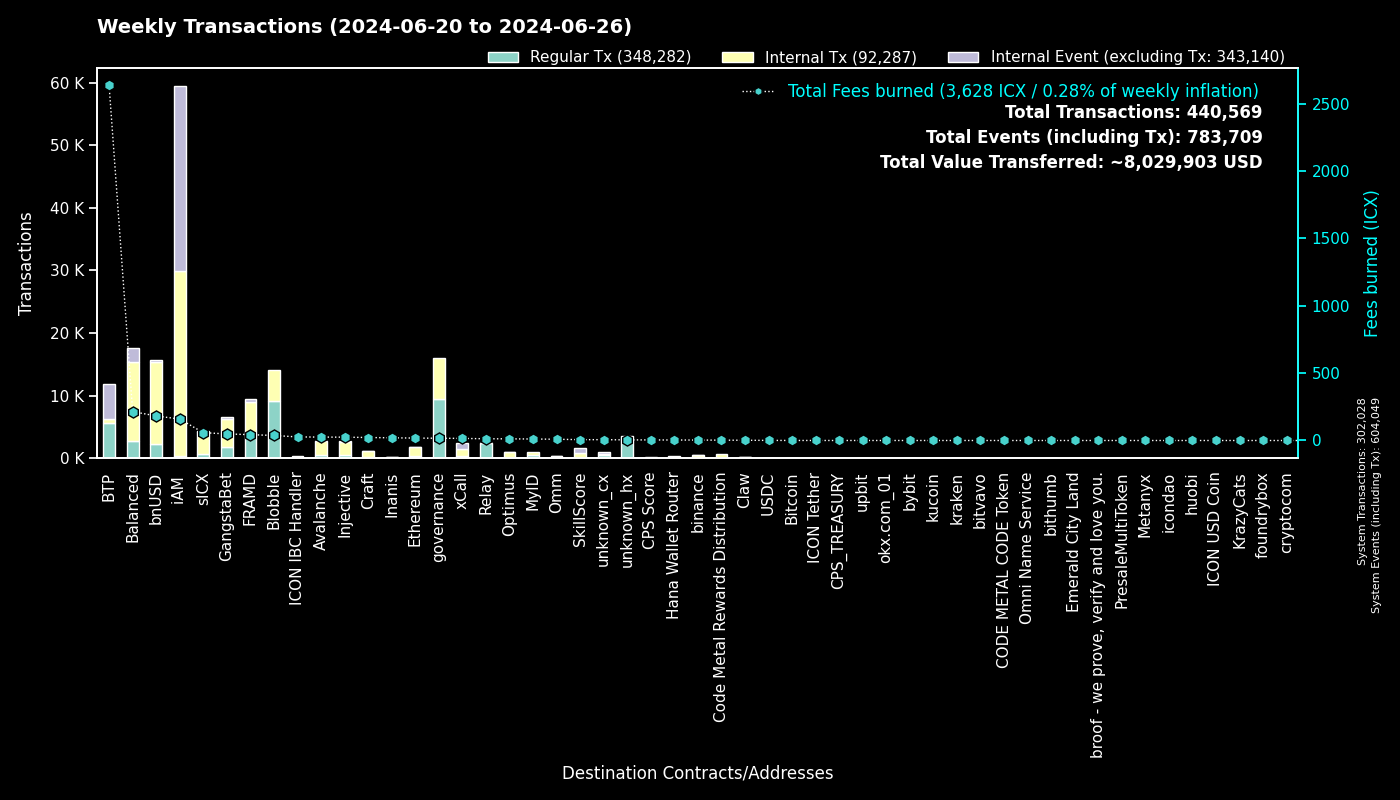

The file beside this chart, header and first rows:
to, Fees burned, Regular Tx, to_def, Internal Tx, Internal Event (excluding Tx), group
0, 0.0, 302014, System, 14, 302021, System
cx00000000000000000000000000000000000000…, 16.8, 9521, governance, 6532, 0, governance
cxee7a00755a757e3c519a0616456030e33dc9d4…, 2629, 5491, BTP_2, 0, 5575, BTP
cxf14dea1cff7ceb29a46e6d04533a08f84441e4…, 20, 4855, Blobble Stake Token, 4923, 0, Blobble
cxf2ca3b655a782f39227934d37ff3b77f9b1ebc…, 17.43, 4263, Blobble, 0, 0, Blobble
cx2aa9b28a657e3121b75d3d4fe65e569398645d…, 39.16, 4055, FRAMD Token, 4458, 63, FRAMD
cxca5faa5a71d986a2e84dd7e6f5ff791d29901e…, 12.19, 2355, Relay_4, 0, 0, Relay
cx88fd7df7ddff82f7cc735c871dc519838cb235…, 182.4, 2341, bnUSD, 13085, 295, bnUSD
cxe5c2c460364acc5f8c1d5ca925930043d8d9c9…, 4.776, 1022, GangstaBet Crown, 1040, 0, GangstaBet
cxa0af3165c08318e988cb30993b3048335b94af…, 34.38, 1019, balanced_dex, 2538, 429, Balanced
cx2609b924e33ef00b648a409245c7ea394c4678…, 58.06, 665, sICX, 3584, 132, sICX
cx21e94c08c03daee80c25d8ee3ea22a20786ec2…, 89.27, 548, balanced_router, 6013, 429, Balanced
cx4297f4b63262507623b6ad575d0d8dd2db980e…, 24.77, 538, Injective, 2115, 28, Injective
cx5a0af85407c69945eb318d4ac18e9e84218416…, 29.48, 481, GangWar Simulation, 1558, 352, GangstaBet
cx66a031cc3bd305c76371fb586e93801b948254…, 25.32, 467, Avalanche, 2214, 37, Avalanche
cx66d4d90f5f113eba575bf793570135f9b10cec…, 37.92, 420, balanced_loans, 1239, 846, Balanced
cx288d13e1b63563459a2ac6179f237711f6851c…, 17.88, 417, Ethereum, 1310, 101, Ethereum
cxa07f426062a1384bdd762afa6a87d123fbc81c…, 15.52, 362, xCall, 1057, 972, xCall
cx14002628a4599380f391f708843044bc93dce2…, 157.1, 322, iAM Div, 29456, 29477, iAM
cxba62bb61baf8dd8b6a04633fe33806547785a0…, 9.252, 306, MyID_3, 297, 0, MyID
cx694e8c9f1a05c8c3719f30d46b97697960e428…, 1.801, 191, MyID_2, 191, 0, MyID
hxb568381d35d3e7a6383200e8a0d30310af20b9…, 0.1988, 159, binance_hot, 0, 0, binance
cx622bbab73698f37dbef53955fd3decffeb0b0c…, 26.48, 158, ICON IBC Handler, 25, 230, ICON IBC Handler
cxd82fb5d3effecd8c9071a4bba3856ad7222c4b…, 9.253, 155, Balanced Savings, 461, 9, Balanced
cxf61cd5a45dc9f91c15aa65831a30a90d59a096…, 17.37, 139, balanced_baln, 949, 165, Balanced
cx44250a12074799e26fdeee75648ae47e2cc842…, 3.005, 121, balanced_governance, 4, 5, Balanced
cxd17316e24ee40f2ef8ed6f3a497311db1b3520…, 2.02, 113, GangstaVerse LootBox, 571, 0, GangstaBet
cx10d59e8103ab44635190bd4139dbfd682fa2d0…, 5.329, 105, balanced_rewards, 198, 133, Balanced
cxe971c0a92c58db502e4a224efc6ba311eb1c17…, 19.7, 105, Inanis Treasury, 14, 0, Inanis
cx91a5817cf6e7adbcbcee9e8815c63f83d9a98a…, 0.6666, 102, unknown_cx, 0, 81, unknown_cx
cx2dc662031f3d62bcdba4f63e9bf827767c8475…, 6.302, 102, SkillScore, 746, 794, SkillScore
cxdada6921d08fbf37c6f228816852e58b219cc5…, 0.6063, 101, unknown_cx, 0, 20, unknown_cx
cx917f88460d4ebec1fd656d4dbe51131a37d168…, 0.6153, 98, unknown_cx, 0, 68, unknown_cx
cx59d899fce52cadd1feb5128ff5e6672f03943e…, 0.5937, 97, unknown_cx, 0, 29, unknown_cx
cx28b2ec885b50c8a93da752f2d0467a67127a70…, 7.991, 95, CROWN, 852, 32, GangstaBet
cx5b5a03cb525a1845d0af3a872d525b18a810ac…, 7.595, 85, btp-0x38.bsc-BTCB, 654, 21, BTP
cx2d552c485ec8bcaa75aac02424e2aca6ffdb2f…, 3.016, 72, Binance Coin, 263, 4, binance
cx203d9cd2a669be67177e997b8948ce2c35caff…, 12.07, 64, balanced_dividends, 753, 16, Balanced
cx334db6519871cb2bfd154cec0905ced4ea142d…, 0.2136, 62, unknown_cx, 0, 0, unknown_cx
cx28497aef34ec44ad2be9249daddfbe34b54f30…, 0.8496, 60, Balanced Bribe, 60, 0, Balanced
cx7ecb16e4c143b95e01d05933c17cb986cfe618…, 14.75, 56, CraftRewards, 330, 4, Craft
cx2e6d0fc0eca04965d06038c8406093337f085f…, 6.869, 53, Craft, 471, 26, Craft
hx85532472e789802a943bd34a8aeb86668bc232…, 0.06625, 53, okx.com_01, 0, 0, okx.com_01
cx9f4ab72f854d3ccdc59aa6f2c3e2215dd62e87…, 4.22, 50, CPS Score, 66, 8, CPS Score
cxaa99a164586883eed0322d62a31946dfa9491f…, 1.187, 42, optimus_rewards, 91, 14, Optimus
hx6820a240b4a92eb501c76ce303572407a3028f…, 0.0525, 42, upbit_hot_04, 0, 0, upbit
cxabea09a8c5f3efa54d0a0370b14715e6f22705…, 1.181, 37, Balanced Asset Manager, 161, 74, Balanced
cx384018e03aa8b739472c7a0645b70df97550e2…, 0.4005, 36, GangstaBet, 36, 0, GangstaBet
cx8dc674ce709c518bf1a6058a2722a59f94b6fb…, 1.39, 33, balanced_staked_lp, 66, 33, Balanced
hx6b91c8dea3114de74ecfa85908b875778c2b59…, 0.03875, 31, bybit, 0, 0, bybit
cx6139a27c15f1653471ffba0b4b88dc15de7e32…, 4.026, 31, gangstabet_token, 343, 26, GangstaBet
hxbb984f278abd66ae2155edbd91f8c87ce98411…, 0.0375, 30, kucoin, 0, 0, kucoin
cx9c4698411c6d9a780f605685153431dcda0460…, 0.5388, 29, Auction, 184, 2, Craft
cxc83f6eaf7e123f656657ebac3b09bc7a38e323…, 2.49, 28, Code Metal Rewards Distribution, 672, 0, Code Metal Rewards Distribution
hx133323c2e990994816b548a9e7eb080a5eac80…, 0.0325, 26, unknown_hx, 0, 0, unknown_hx
hx68646780e14ee9097085f7280ab137c3633b4b…, 0.0325, 26, kraken_hot, 0, 0, kraken
hx1b3e781a1c802c238e30e90aa1a6cee94f9bac…, 0.0325, 26, unknown_hx, 0, 0, unknown_hx
cxe7c05b43b3832c04735e7f109409ebcb9c19e6…, 1.848, 24, iAM, 122, 10, iAM
hxa390d24fdcba68515b492ffc553192802706a1…, 0.02875, 23, bitvavo_hot, 0, 0, bitvavo
hxb611b26f8ef4c8d515de4d23f62316eb1ad842…, 0.0275, 22, unknown_hx, 0, 0, unknown_hx
... 831 more rows
